The GitHub repository evelinanaumovich/computer_vision_project3 contains a labelled image folder "Images" with 2 categories: fire, no fire. Examples follow, each with its label.

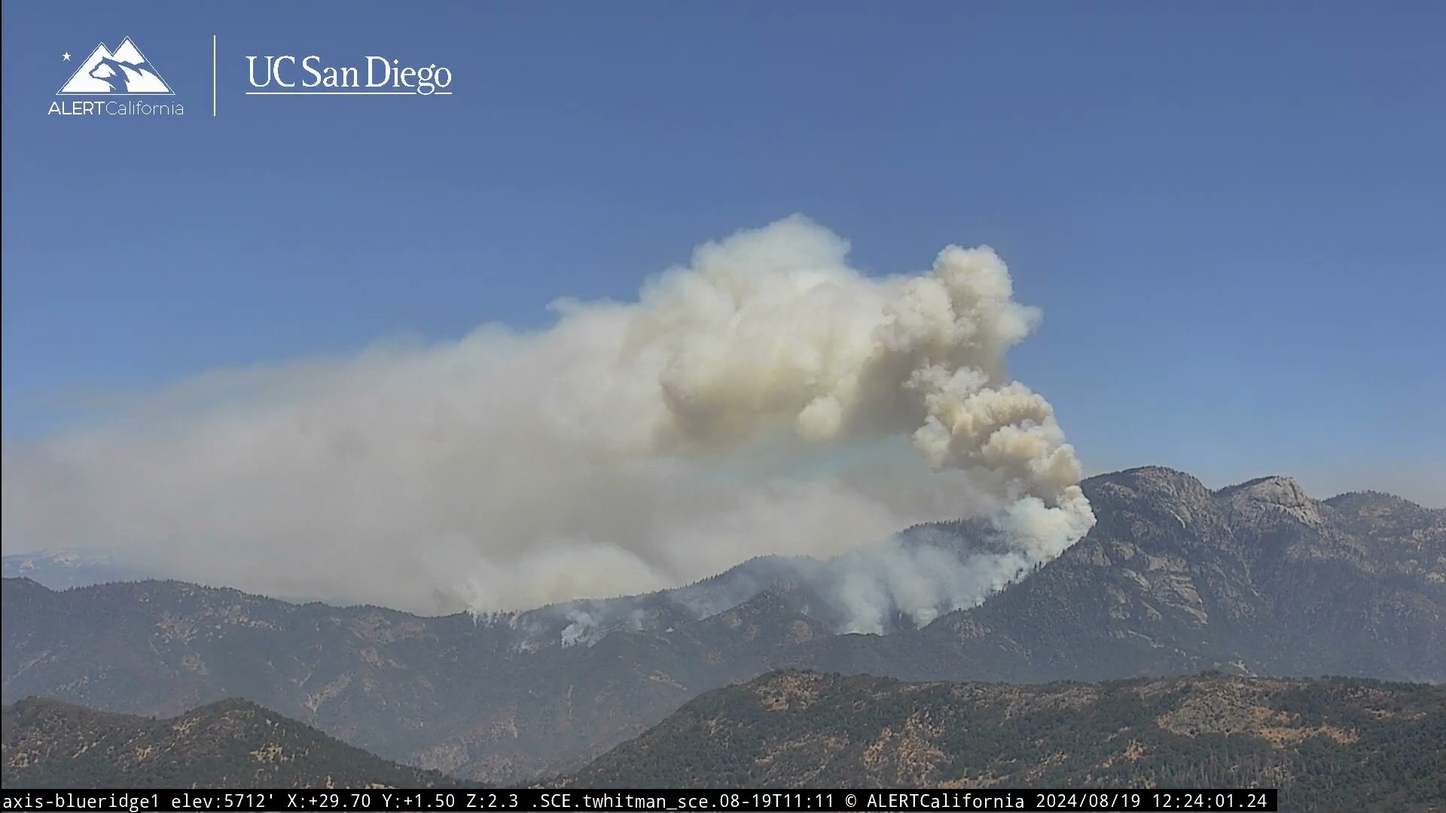
Label: fire

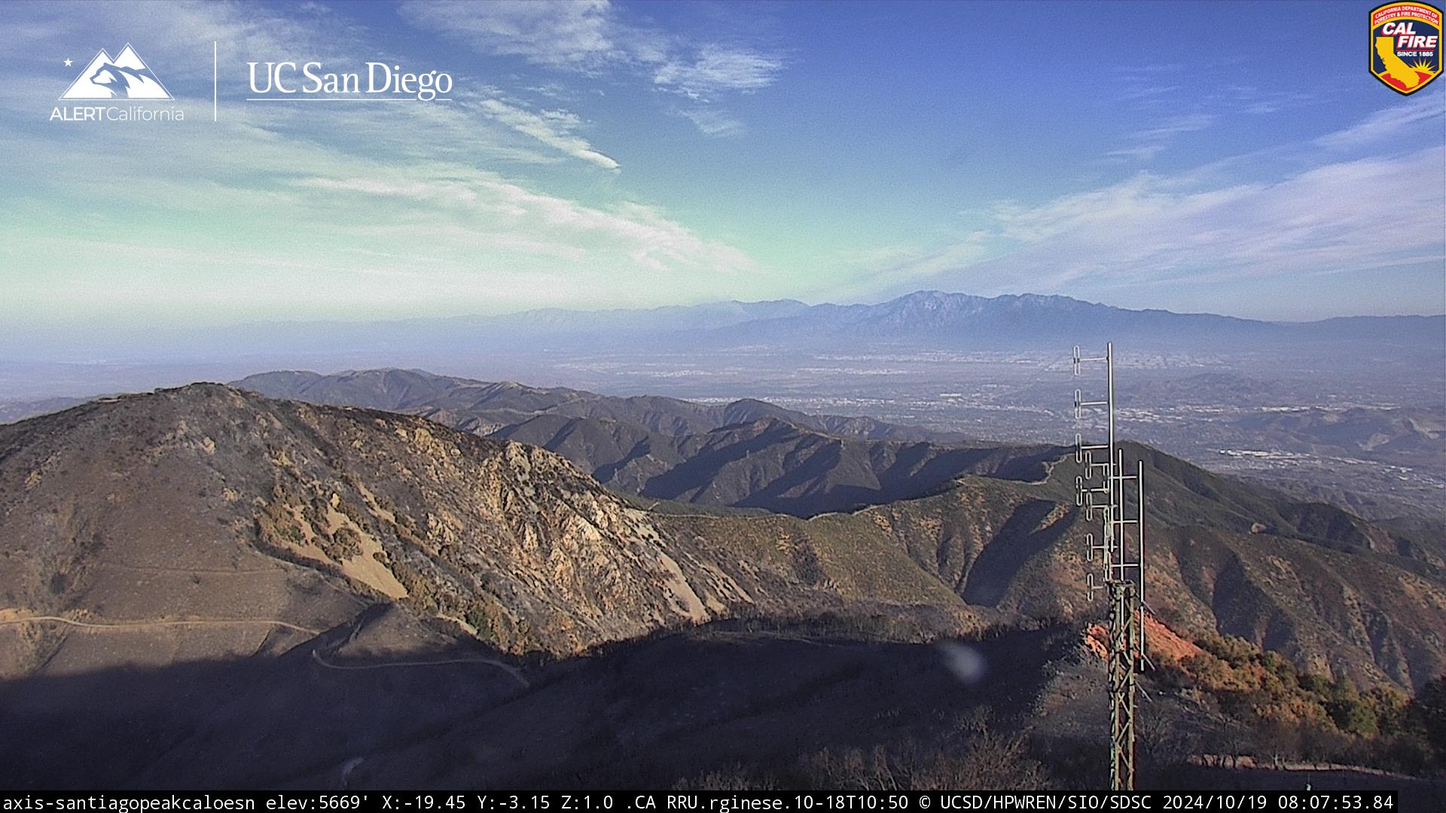
Label: no fire

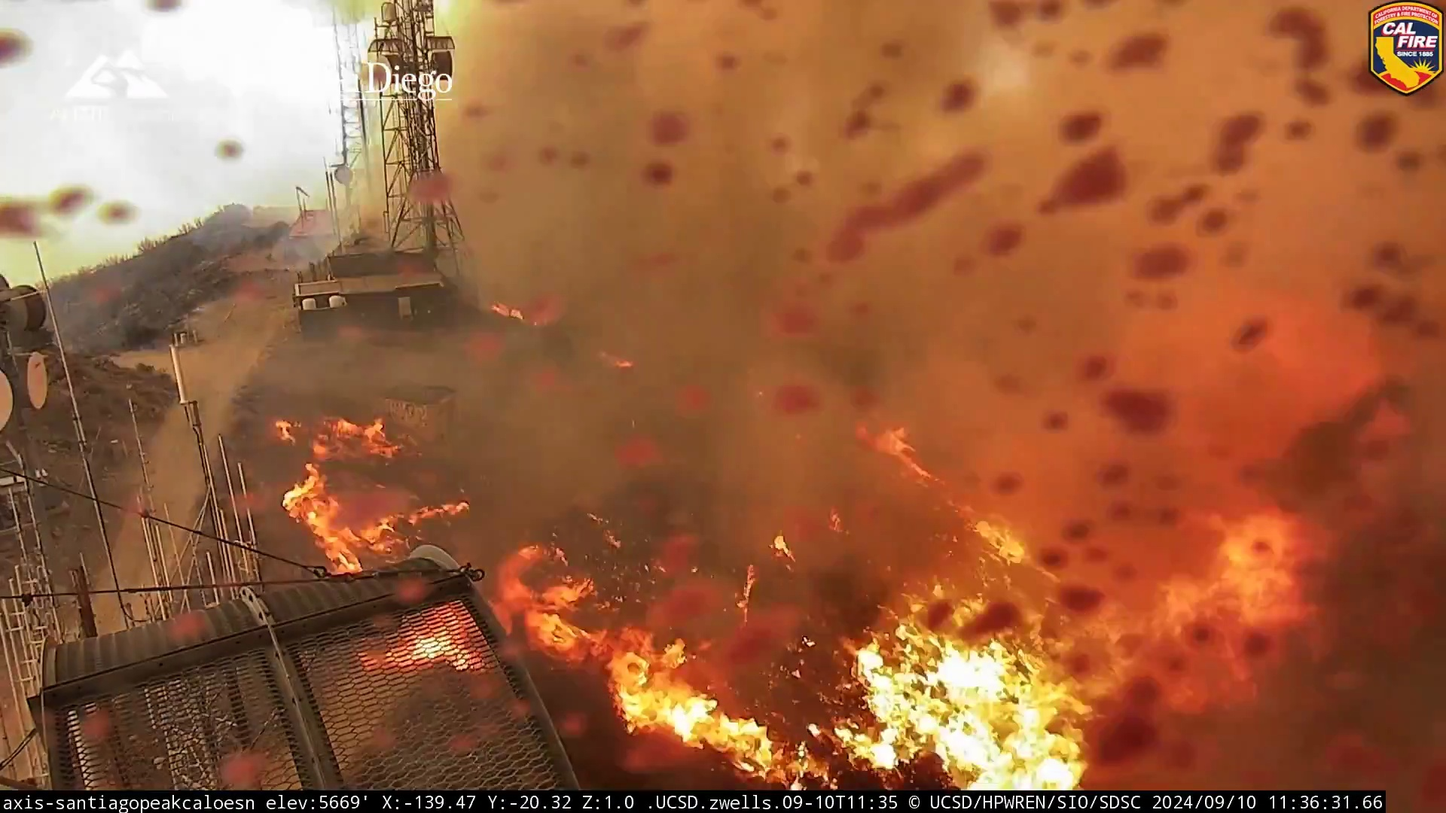
Label: fire

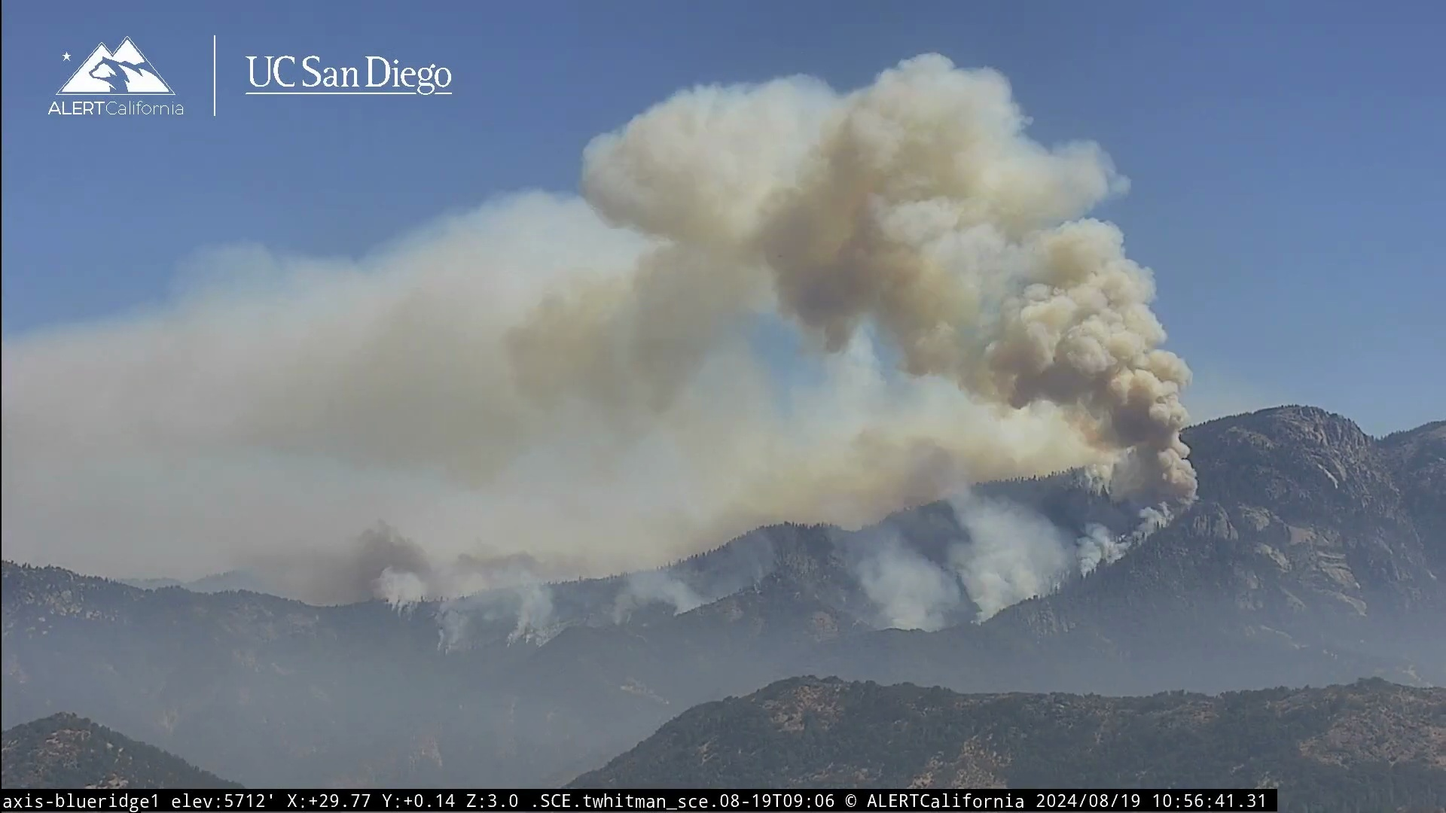
Label: fire

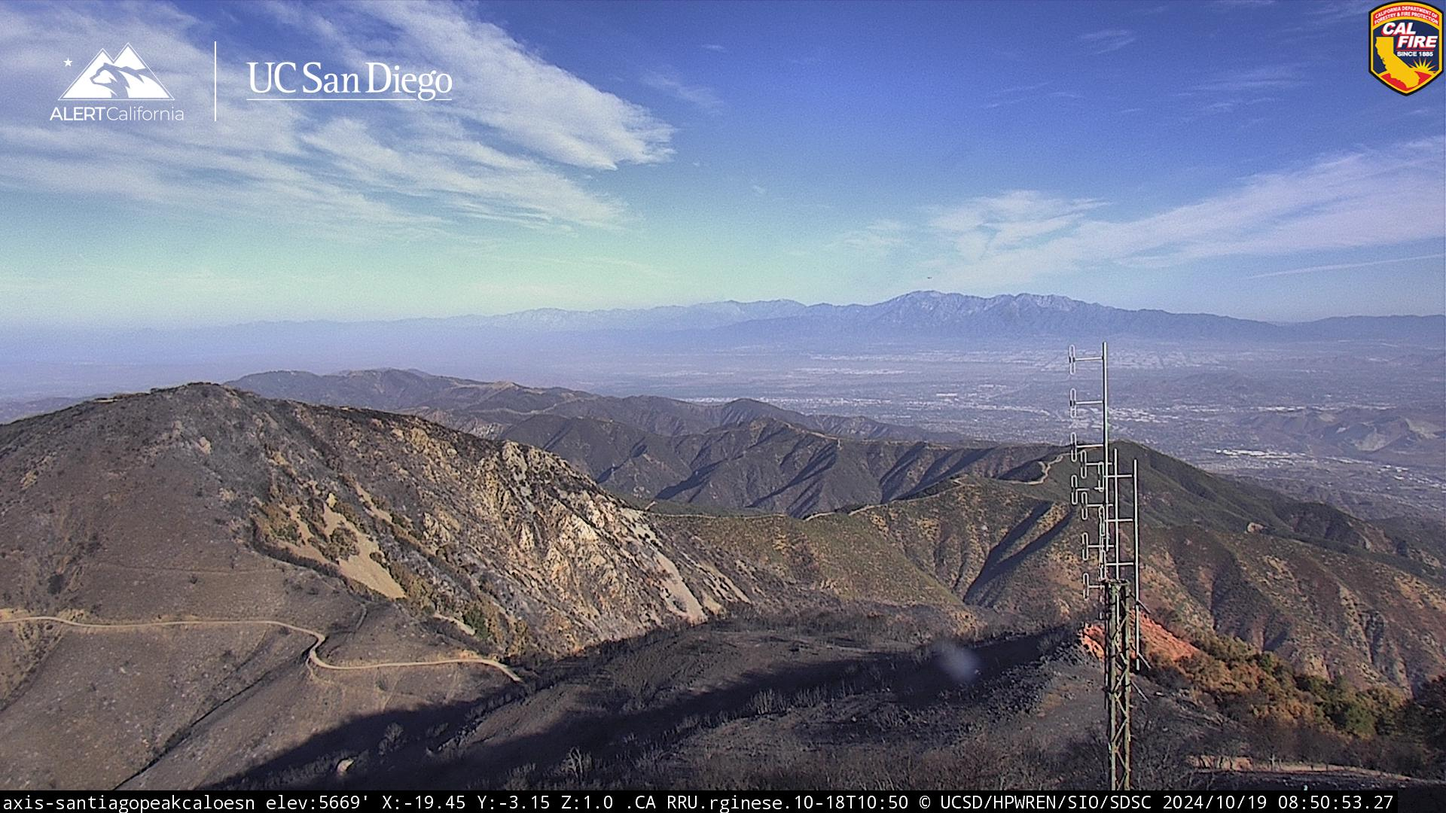
Label: no fire

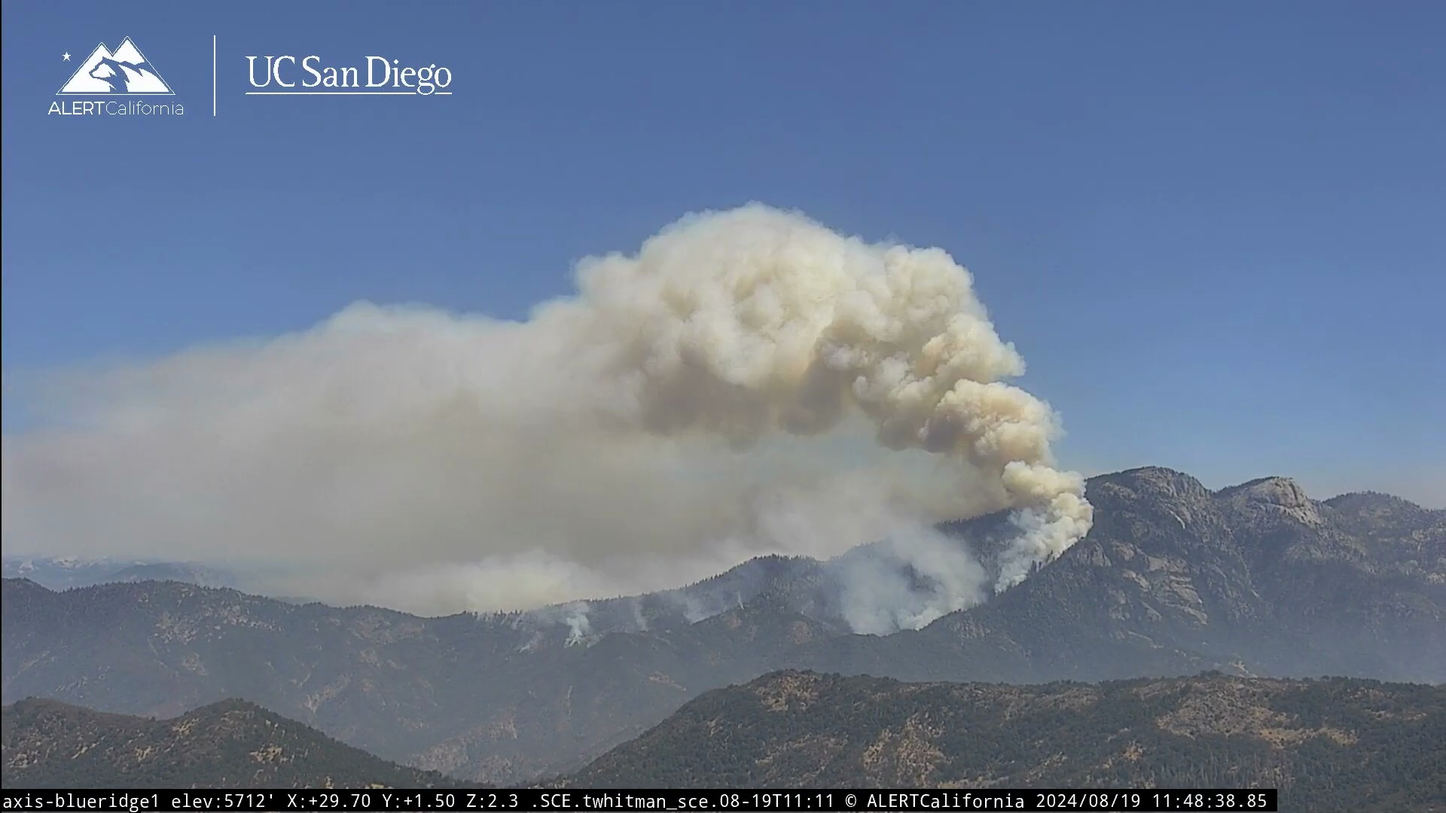
Label: fire
